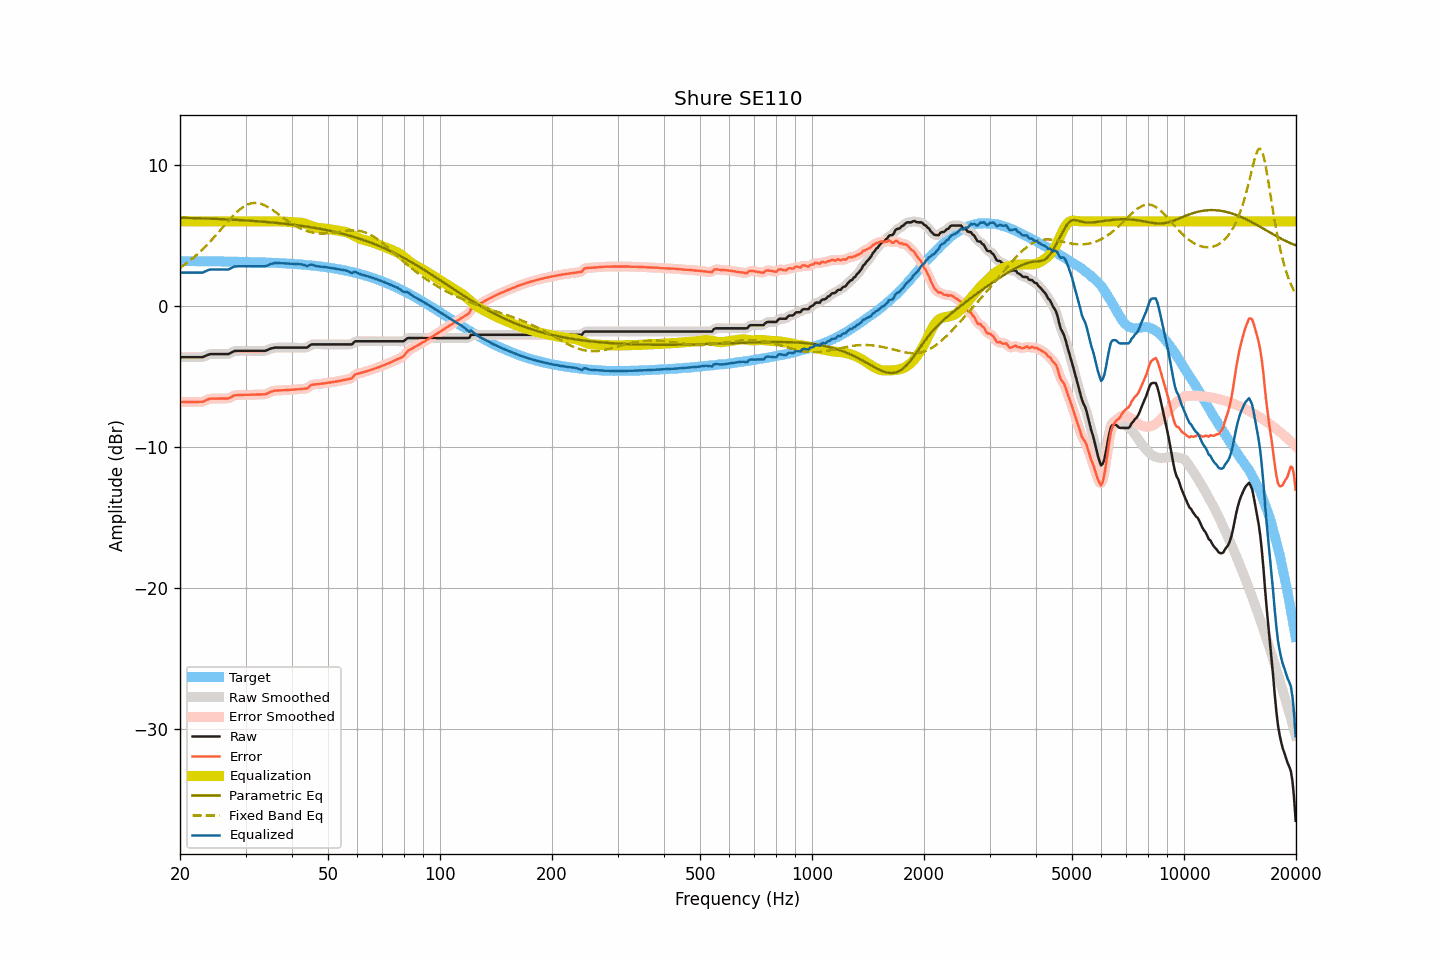

The file beside this chart, header and first rows:
frequency, raw, smoothed, error, error_smoothed, equalization, parametric_eq, fixed_band_eq, equalized_raw, equalized_smoothed, target
20.00, -3.64, -3.64, -6.82, -6.82, 6.00, 6.26, 2.70, 2.36, 2.36, 3.18
20.20, -3.64, -3.64, -6.82, -6.82, 6.00, 6.26, 2.78, 2.36, 2.36, 3.18
20.40, -3.64, -3.64, -6.82, -6.82, 6.00, 6.26, 2.86, 2.36, 2.36, 3.18
20.61, -3.64, -3.64, -6.81, -6.81, 6.00, 6.25, 2.94, 2.36, 2.36, 3.18
20.81, -3.64, -3.64, -6.81, -6.81, 6.00, 6.25, 3.03, 2.36, 2.36, 3.18
21.02, -3.64, -3.64, -6.81, -6.81, 6.00, 6.25, 3.11, 2.36, 2.36, 3.18
21.23, -3.64, -3.64, -6.81, -6.81, 6.00, 6.24, 3.20, 2.36, 2.36, 3.17
21.44, -3.64, -3.64, -6.81, -6.81, 6.00, 6.24, 3.29, 2.36, 2.36, 3.17
21.66, -3.64, -3.64, -6.81, -6.81, 6.00, 6.23, 3.39, 2.36, 2.36, 3.17
21.87, -3.64, -3.64, -6.81, -6.81, 6.00, 6.23, 3.48, 2.36, 2.36, 3.17
22.09, -3.64, -3.64, -6.81, -6.81, 6.00, 6.23, 3.58, 2.36, 2.36, 3.17
22.31, -3.64, -3.64, -6.81, -6.81, 6.00, 6.22, 3.69, 2.36, 2.36, 3.17
22.54, -3.64, -3.64, -6.81, -6.81, 6.00, 6.22, 3.79, 2.36, 2.36, 3.17
22.76, -3.64, -3.64, -6.81, -6.81, 6.00, 6.22, 3.90, 2.36, 2.36, 3.17
22.99, -3.64, -3.62, -6.81, -6.79, 6.00, 6.21, 4.01, 2.36, 2.38, 3.17
23.22, -3.59, -3.59, -6.75, -6.76, 6.00, 6.21, 4.12, 2.41, 2.41, 3.17
23.45, -3.54, -3.54, -6.70, -6.71, 6.00, 6.20, 4.23, 2.46, 2.46, 3.17
23.69, -3.49, -3.48, -6.65, -6.65, 6.00, 6.20, 4.35, 2.51, 2.52, 3.16
23.92, -3.44, -3.45, -6.60, -6.61, 6.00, 6.19, 4.47, 2.56, 2.55, 3.16
24.16, -3.42, -3.42, -6.58, -6.58, 6.00, 6.19, 4.59, 2.58, 2.58, 3.16
24.40, -3.42, -3.41, -6.58, -6.58, 6.00, 6.19, 4.72, 2.58, 2.59, 3.16
24.65, -3.42, -3.42, -6.58, -6.58, 6.00, 6.18, 4.85, 2.58, 2.58, 3.16
24.89, -3.42, -3.42, -6.58, -6.58, 6.00, 6.18, 4.97, 2.58, 2.58, 3.16
25.14, -3.42, -3.42, -6.58, -6.58, 6.00, 6.17, 5.10, 2.58, 2.58, 3.16
25.39, -3.42, -3.42, -6.57, -6.57, 6.00, 6.17, 5.23, 2.58, 2.58, 3.16
25.65, -3.42, -3.42, -6.57, -6.57, 6.00, 6.16, 5.36, 2.58, 2.58, 3.15
25.91, -3.42, -3.42, -6.57, -6.57, 6.00, 6.16, 5.50, 2.58, 2.58, 3.15
26.16, -3.42, -3.42, -6.57, -6.57, 6.00, 6.15, 5.63, 2.58, 2.58, 3.15
26.43, -3.42, -3.42, -6.57, -6.57, 6.00, 6.15, 5.76, 2.58, 2.58, 3.15
26.69, -3.42, -3.42, -6.57, -6.57, 6.00, 6.14, 5.89, 2.58, 2.58, 3.15
26.96, -3.42, -3.40, -6.56, -6.55, 6.00, 6.13, 6.02, 2.58, 2.60, 3.15
27.23, -3.37, -3.37, -6.51, -6.51, 6.00, 6.13, 6.15, 2.63, 2.63, 3.14
27.50, -3.31, -3.31, -6.45, -6.45, 6.00, 6.12, 6.27, 2.69, 2.69, 3.14
27.77, -3.25, -3.25, -6.39, -6.39, 6.00, 6.12, 6.39, 2.75, 2.75, 3.14
28.05, -3.20, -3.21, -6.34, -6.35, 6.00, 6.11, 6.51, 2.80, 2.79, 3.14
28.33, -3.20, -3.19, -6.33, -6.33, 6.00, 6.10, 6.62, 2.80, 2.81, 3.14
28.62, -3.19, -3.19, -6.32, -6.32, 6.00, 6.10, 6.72, 2.81, 2.81, 3.13
28.90, -3.19, -3.19, -6.32, -6.32, 6.00, 6.09, 6.82, 2.81, 2.81, 3.13
29.19, -3.19, -3.19, -6.32, -6.32, 6.00, 6.08, 6.91, 2.81, 2.81, 3.13
29.48, -3.19, -3.19, -6.32, -6.32, 6.00, 6.08, 6.99, 2.81, 2.81, 3.13
29.78, -3.19, -3.19, -6.31, -6.31, 6.00, 6.07, 7.07, 2.81, 2.81, 3.12
30.08, -3.19, -3.19, -6.31, -6.31, 6.00, 6.06, 7.13, 2.81, 2.81, 3.12
30.38, -3.19, -3.19, -6.31, -6.31, 6.00, 6.06, 7.19, 2.81, 2.81, 3.12
30.68, -3.19, -3.19, -6.30, -6.30, 6.00, 6.05, 7.23, 2.81, 2.81, 3.12
30.99, -3.19, -3.19, -6.30, -6.30, 6.00, 6.04, 7.27, 2.81, 2.81, 3.11
31.30, -3.19, -3.19, -6.30, -6.30, 6.00, 6.03, 7.29, 2.81, 2.81, 3.11
31.61, -3.19, -3.19, -6.30, -6.30, 6.00, 6.02, 7.31, 2.81, 2.81, 3.11
31.93, -3.19, -3.19, -6.29, -6.29, 6.00, 6.02, 7.31, 2.81, 2.81, 3.10
32.24, -3.19, -3.19, -6.29, -6.29, 6.00, 6.01, 7.30, 2.81, 2.81, 3.10
32.57, -3.19, -3.19, -6.29, -6.29, 6.00, 6.00, 7.28, 2.81, 2.81, 3.10
32.89, -3.19, -3.19, -6.28, -6.28, 6.00, 5.99, 7.25, 2.81, 2.81, 3.09
33.22, -3.19, -3.19, -6.28, -6.28, 6.00, 5.98, 7.22, 2.81, 2.81, 3.09
33.55, -3.19, -3.19, -6.27, -6.28, 6.00, 5.97, 7.17, 2.81, 2.81, 3.09
33.89, -3.19, -3.18, -6.27, -6.26, 6.00, 5.96, 7.12, 2.81, 2.82, 3.08
34.23, -3.15, -3.14, -6.23, -6.22, 6.00, 5.95, 7.06, 2.85, 2.86, 3.08
34.57, -3.10, -3.10, -6.17, -6.17, 6.00, 5.94, 6.99, 2.90, 2.90, 3.07
34.92, -3.04, -3.05, -6.11, -6.12, 6.00, 5.93, 6.93, 2.96, 2.95, 3.07
35.27, -3.01, -3.01, -6.07, -6.07, 6.00, 5.92, 6.85, 2.99, 2.99, 3.06
35.62, -2.99, -2.98, -6.05, -6.04, 6.00, 5.91, 6.77, 3.01, 3.02, 3.06
35.97, -2.96, -2.97, -6.01, -6.02, 6.00, 5.90, 6.69, 3.04, 3.03, 3.05
... 635 more rows
